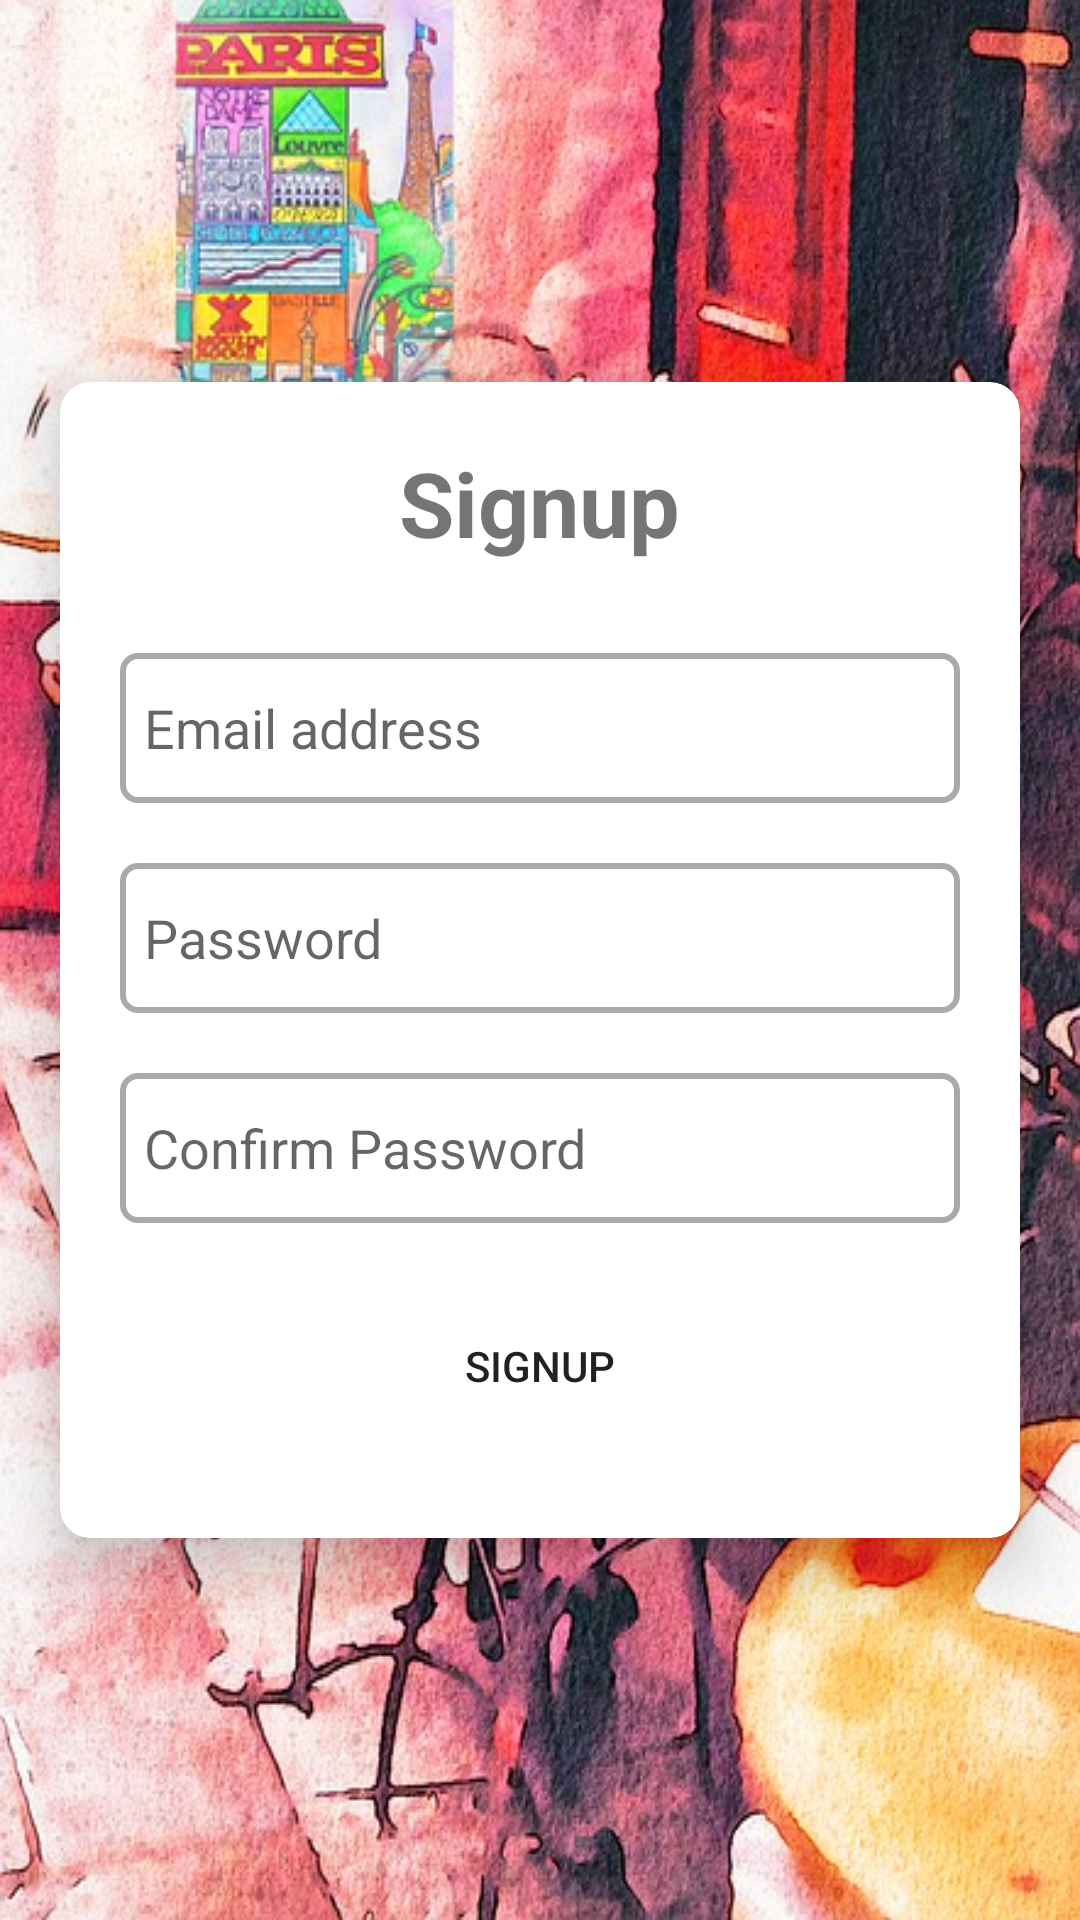

Reconstruct the res/layout file that produces this screen, plus the resources it refers to.
<!-- AndroidManifest.xml: application theme Theme.Hangoutai -->
<!-- res/layout/activity_signup.xml -->
<?xml version="1.0" encoding="utf-8"?>
<RelativeLayout xmlns:android="http://schemas.android.com/apk/res/android"
    xmlns:app="http://schemas.android.com/apk/res-auto"
    xmlns:tools="http://schemas.android.com/tools"
    android:layout_width="match_parent"
    android:layout_height="match_parent"
    tools:context=".SignupActivity"
    android:background="@drawable/paris_cafe"
    >
    <androidx.cardview.widget.CardView
        android:layout_width="wrap_content"
        android:layout_height="wrap_content"
        android:layout_centerInParent="true"
        app:cardCornerRadius="10dp"
        app:cardElevation="12dp"
        >
        <LinearLayout
            android:layout_width="wrap_content"
            android:layout_height="wrap_content"
            android:orientation="vertical"
            android:padding="10dp"
            android:gravity="center"
            >
            <TextView
                android:id="@+id/signup_title1"
                android:layout_width="wrap_content"
                android:layout_height="wrap_content"
                android:text="Signup"
                android:padding="10dp"
                android:textSize="30sp"
                android:textStyle="bold"
                />
            <EditText
                android:id="@+id/signup_email_et"
                android:layout_marginTop="20dp"
                android:layout_marginLeft="10dp"
                android:layout_marginRight="10dp"
                android:layout_width="280dp"
                android:layout_height="50dp"
                android:hint="Email address"
                android:padding="8dp"
                android:inputType="textEmailAddress"
                android:background="@drawable/input_style1"
                />
            <EditText
                android:id="@+id/signup_pass_et"
                android:layout_marginTop="20dp"
                android:layout_marginLeft="10dp"
                android:layout_marginRight="10dp"
                android:layout_width="280dp"
                android:layout_height="50dp"
                android:hint="Password"
                android:padding="8dp"
                android:inputType="textPassword"
                android:background="@drawable/input_style1"
                />
            <EditText
                android:id="@+id/signup_conf_pass_et"
                android:layout_marginTop="20dp"
                android:layout_marginLeft="10dp"
                android:layout_marginRight="10dp"
                android:layout_width="280dp"
                android:layout_height="50dp"
                android:hint="Confirm Password"
                android:padding="8dp"
                android:inputType="textPassword"
                android:background="@drawable/input_style1"
                />

            <Button
                android:id="@+id/signup_button"
                android:layout_width="280dp"
                android:layout_height="55dp"
                android:background="@drawable/btn_style1"
                android:layout_marginLeft="10dp"
                android:layout_marginRight="10dp"
                android:layout_marginTop="20dp"
                android:layout_marginBottom="20dp"
                android:text="SIGNUP"
                android:backgroundTint="@android:color/holo_red_light"
                />
        </LinearLayout>
    </androidx.cardview.widget.CardView>
</RelativeLayout>
<!-- resources referenced by this layout -->
<resources>
  <!-- drawable input_style1 (drawable) -->
  <?xml version="1.0" encoding="utf-8"?>
  <shape xmlns:android="http://schemas.android.com/apk/res/android">
      <stroke android:color="@android:color/darker_gray"
          android:width="2dp"
          />
      <corners android:radius="5dp"/>
  
  </shape>
  <!-- drawable paris_cafe: jpg bitmap (drawable, 167312 bytes) -->
  <style name="Theme.Hangoutai" parent="Theme.MaterialComponents.Light.NoActionBar">
          
          <item name="colorPrimary">@android:color/holo_red_light</item>
          <item name="colorPrimaryVariant">@android:color/holo_red_light</item>
          <item name="colorOnPrimary">@color/white</item>
          
          <item name="colorSecondary">@android:color/holo_red_light</item>
          <item name="colorSecondaryVariant">@android:color/holo_red_light</item>
          <item name="colorOnSecondary">@android:color/holo_red_light</item>
          
          <item name="android:statusBarColor" tools:targetApi="l">?attr/colorPrimaryVariant</item>
          
      </style>
  <color name="white">#FFFFFFFF</color>
</resources>
